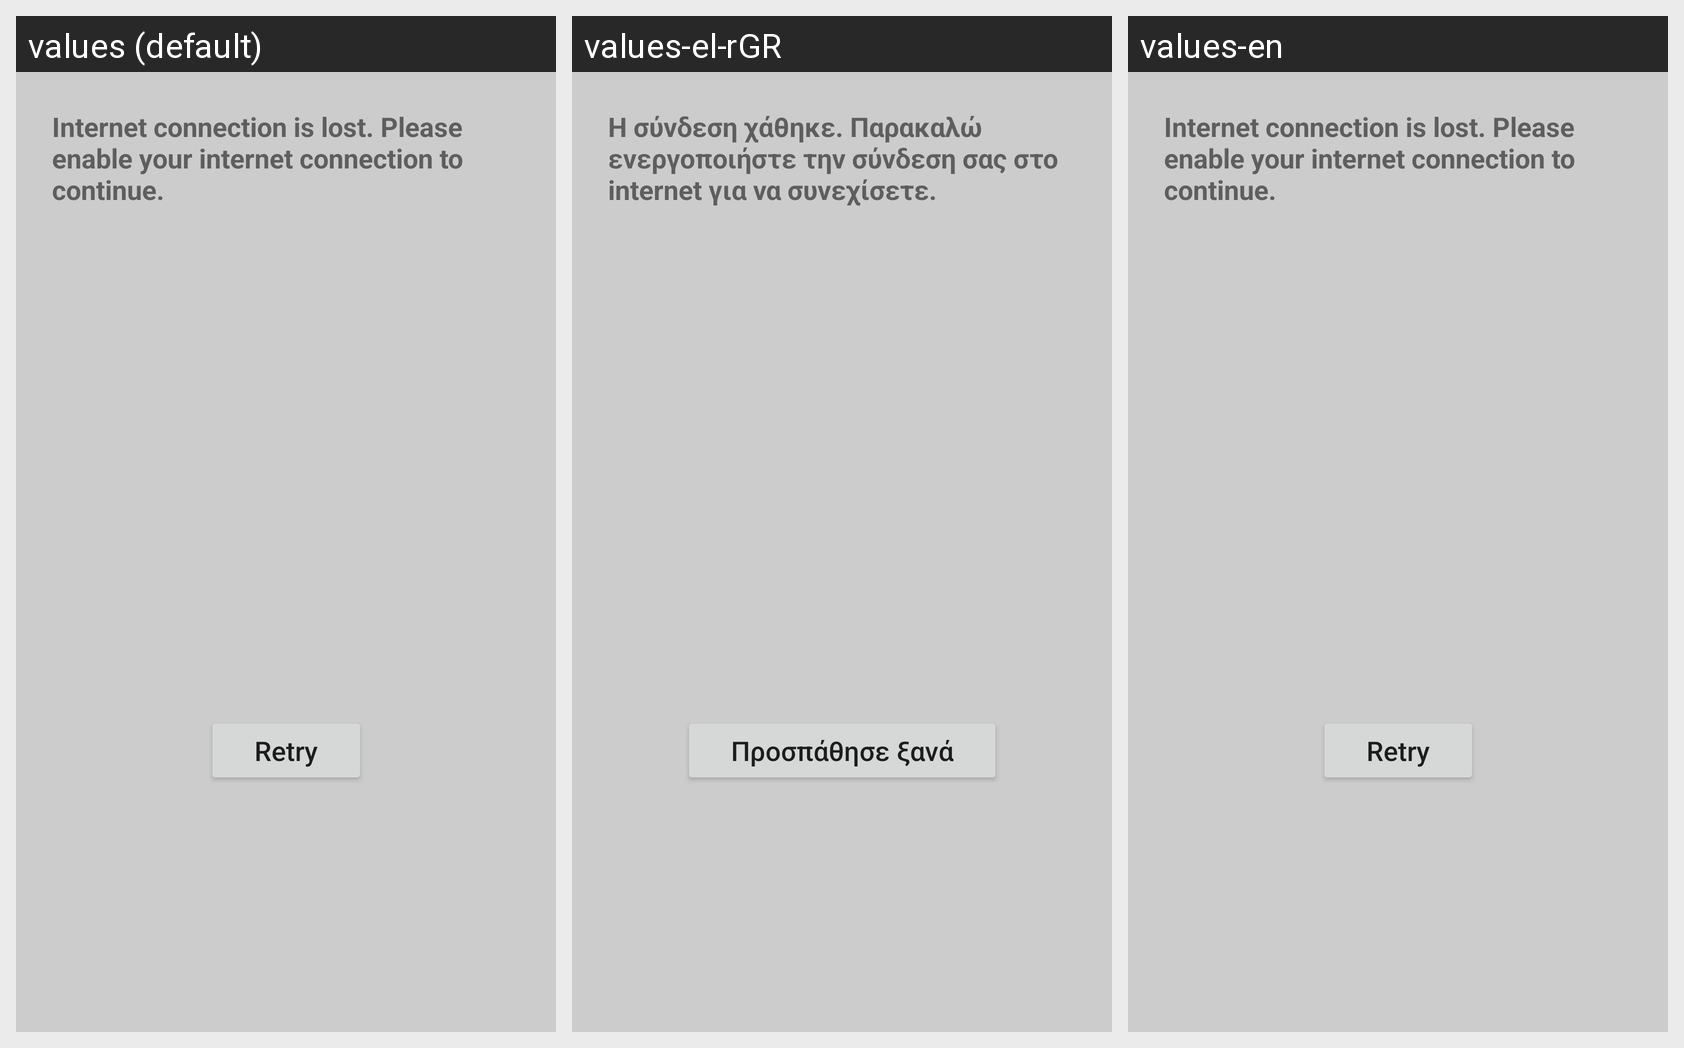

The same Android screen rendered under several of its app's locales, left to right. List the strings drawn on it with the default value and each locale's translation.
Android screen res/layout/internet_dialog.xml rendered under 3 locales, left to right: values (default), values-el-rGR, values-en. Device: Nexus 5 (rendered at 1080×1920; each locale shown at half size, 540×960, under a caption strip naming it); theme Theme.ClickAwayApp.
Strings drawn on this screen, with the default value and each locale's value (text and hints the layout hard-codes, and strings that could not be matched under every locale, appear in the picture but are not listed):

lostInternet
  values: Internet connection is lost. Please enable your internet connection to continue.
  values-el-rGR: Η σύνδεση χάθηκε. Παρακαλώ ενεργοποιήστε την σύνδεση σας στο internet για να συνεχίσετε.
  values-en: Internet connection is lost. Please enable your internet connection to continue.

retry
  values: Retry
  values-el-rGR: Προσπάθησε ξανά
  values-en: Retry
